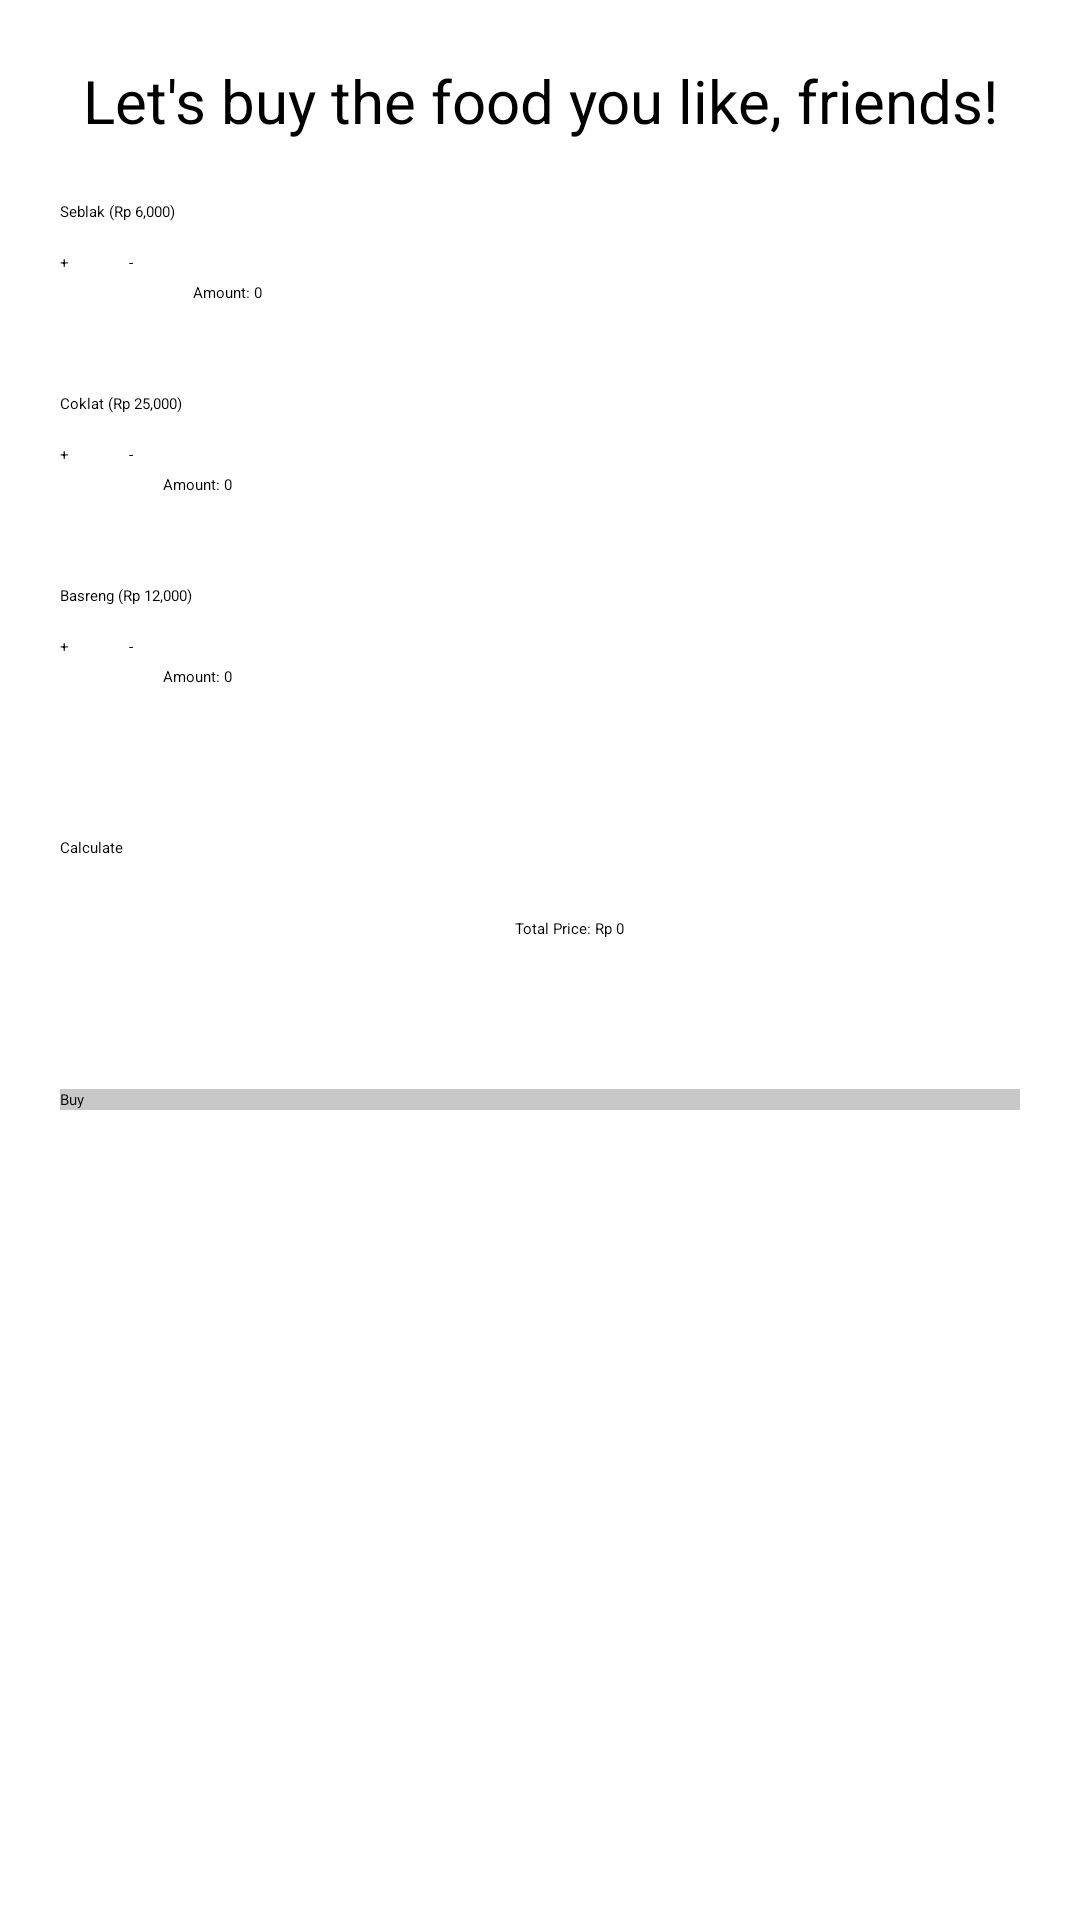

Produce the Android XML layout that renders to this screen, including the resource entries it uses.
<!-- AndroidManifest.xml: application theme Theme.TipTime -->
<!-- res/layout/activity_hitung_makanan.xml -->
<?xml version="1.0" encoding="utf-8"?>
<androidx.constraintlayout.widget.ConstraintLayout xmlns:android="http://schemas.android.com/apk/res/android"
    xmlns:app="http://schemas.android.com/apk/res-auto"
    xmlns:tools="http://schemas.android.com/tools"
    android:layout_width="match_parent"
    android:layout_height="match_parent"
    tools:context=".HitungMakanan">
    <TextView
        android:id="@+id/text_view_title"
        android:layout_width="wrap_content"
        android:layout_height="wrap_content"
        android:text="Let's buy the food you like, friends!"
        android:textSize="20sp"
        app:layout_constraintTop_toTopOf="parent"
        app:layout_constraintStart_toStartOf="parent"
        app:layout_constraintEnd_toEndOf="parent"
        android:layout_marginTop="20dp"/>

    <CheckBox
        android:id="@+id/check_box_seblak"
        android:layout_width="wrap_content"
        android:layout_height="wrap_content"
        android:text="Seblak (Rp 6,000)"
        app:layout_constraintTop_toBottomOf="@+id/text_view_title"
        app:layout_constraintStart_toStartOf="parent"
        android:layout_marginTop="20dp"
        android:layout_marginStart="20dp"/>

    <Button
        android:id="@+id/button_tambah_seblak"
        android:layout_width="wrap_content"
        android:layout_height="wrap_content"
        android:text="+"
        app:layout_constraintTop_toBottomOf="@+id/check_box_seblak"
        app:layout_constraintStart_toStartOf="parent"
        android:layout_marginTop="10dp"
        android:layout_marginStart="20dp"
        android:onClick="tambahJumlahSeblak"/>

    <Button
        android:id="@+id/button_kurang_seblak"
        android:layout_width="wrap_content"
        android:layout_height="wrap_content"
        android:text="-"
        app:layout_constraintTop_toBottomOf="@+id/check_box_seblak"
        app:layout_constraintStart_toEndOf="@+id/button_tambah_seblak"
        android:layout_marginTop="10dp"
        android:layout_marginStart="20dp"
        android:onClick="kurangJumlahSeblak"/>

    <TextView
        android:id="@+id/text_view_jumlah_seblak"
        android:layout_width="wrap_content"
        android:layout_height="wrap_content"
        android:text="Amount: 0"
        app:layout_constraintTop_toBottomOf="@+id/check_box_seblak"
        app:layout_constraintStart_toEndOf="@id/button_kurang_seblak"
        android:layout_marginTop="20dp"
        android:layout_marginStart="20dp"/>

    <CheckBox
        android:id="@+id/check_box_coklat"
        android:layout_width="wrap_content"
        android:layout_height="wrap_content"
        android:text="Coklat (Rp 25,000)"
        app:layout_constraintTop_toBottomOf="@+id/text_view_jumlah_seblak"
        app:layout_constraintStart_toStartOf="parent"
        android:layout_marginTop="30dp"
        android:layout_marginStart="20dp"/>

    <Button
        android:id="@+id/button_tambah_coklat"
        android:layout_width="wrap_content"
        android:layout_height="wrap_content"
        android:text="+"
        app:layout_constraintTop_toBottomOf="@+id/check_box_coklat"
        app:layout_constraintStart_toStartOf="parent"
        android:layout_marginTop="10dp"
        android:layout_marginStart="20dp"
        android:onClick="tambahJumlahCoklat"/>

    <Button
        android:id="@+id/button_kurang_coklat"
        android:layout_width="wrap_content"
        android:layout_height="wrap_content"
        android:layout_marginStart="20dp"
        android:layout_marginTop="10dp"
        android:onClick="kurangJumlahCoklat"
        android:text="-"
        app:layout_constraintStart_toEndOf="@+id/button_tambah_coklat"
        app:layout_constraintTop_toBottomOf="@+id/check_box_coklat" />

    <TextView
        android:id="@+id/text_view_jumlah_coklat"
        android:layout_width="wrap_content"
        android:layout_height="wrap_content"
        android:text="Amount: 0"
        app:layout_constraintTop_toBottomOf="@+id/check_box_coklat"
        app:layout_constraintStart_toEndOf="@id/button_kurang_coklat"
        android:layout_marginTop="20dp"
        android:layout_marginStart="10dp"/>

    <CheckBox
        android:id="@+id/check_box_basreng"
        android:layout_width="wrap_content"
        android:layout_height="wrap_content"
        android:text="Basreng (Rp 12,000)"
        app:layout_constraintTop_toBottomOf="@+id/text_view_jumlah_coklat"
        app:layout_constraintStart_toStartOf="parent"
        android:layout_marginTop="30dp"
        android:layout_marginStart="20dp"/>

    <Button
        android:id="@+id/button_tambah_basreng"
        android:layout_width="wrap_content"
        android:layout_height="wrap_content"
        android:text="+"
        app:layout_constraintTop_toBottomOf="@+id/check_box_basreng"
        app:layout_constraintStart_toStartOf="parent"
        android:layout_marginTop="10dp"
        android:layout_marginStart="20dp"
        android:onClick="tambahJumlahBasreng"/>

    <Button
        android:id="@+id/button_kurang_basreng"
        android:layout_width="wrap_content"
        android:layout_height="wrap_content"
        android:layout_marginStart="20dp"
        android:layout_marginTop="10dp"
        android:onClick="kurangJumlahBasreng"
        android:text="-"
        app:layout_constraintStart_toEndOf="@+id/button_tambah_basreng"
        app:layout_constraintTop_toBottomOf="@+id/check_box_basreng" />

    <TextView
        android:id="@+id/text_view_jumlah_basreng"
        android:layout_width="wrap_content"
        android:layout_height="wrap_content"
        android:text="Amount: 0"
        app:layout_constraintTop_toBottomOf="@+id/check_box_basreng"
        app:layout_constraintStart_toEndOf="@id/button_kurang_basreng"
        android:layout_marginTop="20dp"
        android:layout_marginStart="10dp"/>

    <Button
        android:id="@+id/button_hitung_total_produk"
        android:layout_width="0dp"
        android:layout_height="wrap_content"
        android:text="Calculate"
        app:layout_constraintEnd_toEndOf="parent"
        app:layout_constraintTop_toBottomOf="@+id/text_view_jumlah_basreng"
        app:layout_constraintStart_toStartOf="parent"
        android:layout_marginTop="50dp"
        android:layout_marginStart="20dp"
        android:layout_marginEnd="20dp"
        android:onClick="hitungTotalProduk"/>

    <TextView
        android:id="@+id/text_view_total_harga_produk"
        android:layout_width="wrap_content"
        android:layout_height="wrap_content"
        android:layout_marginTop="20dp"
        android:layout_marginStart="20dp"
        android:text="Total Price: Rp 0"
        app:layout_constraintEnd_toEndOf="parent"
        app:layout_constraintStart_toStartOf="parent"
        app:layout_constraintTop_toBottomOf="@+id/button_hitung_total_produk" />

    <Button
        android:id="@+id/button_buy"
        android:onClick="hitungTotalProduk"
        android:layout_width="0dp"
        android:layout_height="wrap_content"
        android:layout_marginTop="50dp"
        android:layout_marginStart="20dp"
        android:layout_marginEnd="20dp"
        android:textColor="@color/black"
        android:background="@color/cardview_shadow_start_color"
        app:layout_constraintEnd_toEndOf="parent"
        app:layout_constraintStart_toStartOf="parent"
        app:layout_constraintTop_toBottomOf="@+id/text_view_total_harga_produk"
        android:text="Buy"/>
</androidx.constraintlayout.widget.ConstraintLayout>
<!-- resources referenced by this layout -->
<resources>
  <style name="Theme.TipTime" parent="Base.Theme.TipTime">
          
          <item name="android:navigationBarColor">@android:color/transparent</item>
          <item name="android:statusBarColor">@android:color/transparent</item>
          <item name="android:windowLightStatusBar">?attr/isLightTheme</item>
      </style>
  <!-- not gathered from this repository: default colours our renderer supplied (Android Studio template values) -->
  <color name="black">#FF000000</color>
</resources>
